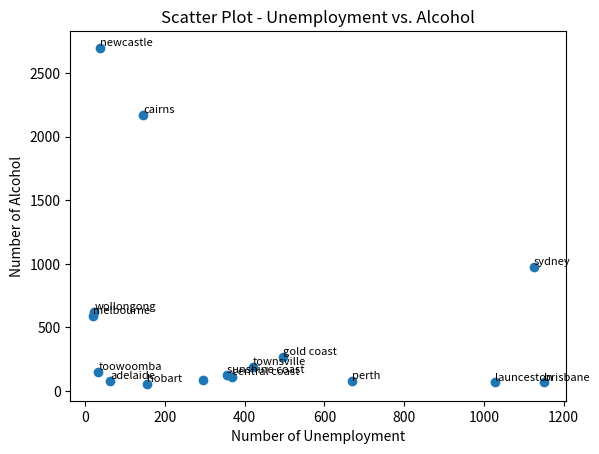

Write the Python code that produced this figure.
import matplotlib.pyplot as plt
data = [{'city': 'adelaide', 'total_unemployment': 19, 'num_alcohol': 592}, {'city': 'albany', 'total_unemployment': 58, 'num_alcohol': 18}, {'city': 'albury', 'total_unemployment': 105, 'num_alcohol': 6}, {'city': 'alice springs', 'total_unemployment': 153, 'num_alcohol': 9}, {'city': 'ararat', 'total_unemployment': 7, 'num_alcohol': 5}, {'city': 'ballarat', 'total_unemployment': 82, 'num_alcohol': 54}, {'city': 'banana', 'total_unemployment': 42, 'num_alcohol': 7}, {'city': 'bellingen', 'total_unemployment': 23, 'num_alcohol': 1}, {'city': 'benalla', 'total_unemployment': 10, 'num_alcohol': 3}, {'city': 'blue mountains', 'total_unemployment': 60, 'num_alcohol': 8}, {'city': 'brighton', 'total_unemployment': 77, 'num_alcohol': 3}, {'city': 'brisbane', 'total_unemployment': 1125, 'num_alcohol': 979}, {'city': 'broken hill', 'total_unemployment': 113, 'num_alcohol': 4}, {'city': 'broome', 'total_unemployment': 301, 'num_alcohol': 12}, {'city': 'bunbury', 'total_unemployment': 81, 'num_alcohol': 14}, {'city': 'bundaberg', 'total_unemployment': 295, 'num_alcohol': 4}, {'city': 'busselton', 'total_unemployment': 33, 'num_alcohol': 12}, {'city': 'cairns', 'total_unemployment': 1150, 'num_alcohol': 67}, {'city': 'carnarvon', 'total_unemployment': 73, 'num_alcohol': 1}, {'city': 'ceduna', 'total_unemployment': 21, 'num_alcohol': 3}, {'city': 'central coast', 'total_unemployment': 669, 'num_alcohol': 78}, {'city': 'central coast', 'total_unemployment': 62, 'num_alcohol': 78}, {'city': 'cessnock', 'total_unemployment': 218, 'num_alcohol': 8}, {'city': 'coffs harbour', 'total_unemployment': 249, 'num_alcohol': 18}, {'city': 'coober pedy', 'total_unemployment': 13, 'num_alcohol': 3}, {'city': 'coolamon', 'total_unemployment': 6, 'num_alcohol': 1}, {'city': 'coonamble', 'total_unemployment': 98, 'num_alcohol': 3}, {'city': 'croydon', 'total_unemployment': 8, 'num_alcohol': 1}, {'city': 'dalwallinu', 'total_unemployment': 3, 'num_alcohol': 1}, {'city': 'darwin', 'total_unemployment': 287, 'num_alcohol': 41}, {'city': 'devonport', 'total_unemployment': 87, 'num_alcohol': 3}, {'city': 'esperance', 'total_unemployment': 26, 'num_alcohol': 2}, {'city': 'flinders', 'total_unemployment': 4, 'num_alcohol': 3}, {'city': 'flinders', 'total_unemployment': 5, 'num_alcohol': 3}, {'city': 'forbes', 'total_unemployment': 53, 'num_alcohol': 2}, {'city': 'gawler', 'total_unemployment': 32, 'num_alcohol': 6}, {'city': 'gladstone', 'total_unemployment': 248, 'num_alcohol': 13}, {'city': 'gold coast', 'total_unemployment': 496, 'num_alcohol': 265}, {'city': 'goondiwindi', 'total_unemployment': 23, 'num_alcohol': 7}, {'city': 'griffith', 'total_unemployment': 64, 'num_alcohol': 3}, {'city': 'gympie', 'total_unemployment': 116, 'num_alcohol': 4}, {'city': 'hobart', 'total_unemployment': 33, 'num_alcohol': 149}, {'city': 'horsham', 'total_unemployment': 16, 'num_alcohol': 2}, {'city': 'inverell', 'total_unemployment': 115, 'num_alcohol': 1}, {'city': 'junee', 'total_unemployment': 9, 'num_alcohol': 1}, {'city': 'karratha', 'total_unemployment': 229, 'num_alcohol': 5}, {'city': 'kempsey', 'total_unemployment': 152, 'num_alcohol': 2}, {'city': 'kiama', 'total_unemployment': 27, 'num_alcohol': 6}, {'city': 'kingston', 'total_unemployment': 15, 'num_alcohol': 1}, {'city': 'kingston', 'total_unemployment': 0, 'num_alcohol': 1}, {'city': 'launceston', 'total_unemployment': 155, 'num_alcohol': 55}, {'city': 'lismore', 'total_unemployment': 149, 'num_alcohol': 5}, {'city': 'lithgow', 'total_unemployment': 60, 'num_alcohol': 13}, {'city': 'liverpool', 'total_unemployment': 130, 'num_alcohol': 1}, {'city': 'longreach', 'total_unemployment': 13, 'num_alcohol': 1}, {'city': 'mackay', 'total_unemployment': 502, 'num_alcohol': 18}, {'city': 'manjimup', 'total_unemployment': 20, 'num_alcohol': 1}, {'city': 'mansfield', 'total_unemployment': 0, 'num_alcohol': 1}, {'city': 'mareeba', 'total_unemployment': 178, 'num_alcohol': 4}, {'city': 'melbourne', 'total_unemployment': 36, 'num_alcohol': 2699}, {'city': 'melton', 'total_unemployment': 65, 'num_alcohol': 11}, {'city': 'mildura', 'total_unemployment': 139, 'num_alcohol': 10}, {'city': 'mitchell', 'total_unemployment': 35, 'num_alcohol': 1}, {'city': 'mount gambier', 'total_unemployment': 33, 'num_alcohol': 2}, {'city': 'mundaring', 'total_unemployment': 50, 'num_alcohol': 1}, {'city': 'murray bridge', 'total_unemployment': 66, 'num_alcohol': 5}, {'city': 'muswellbrook', 'total_unemployment': 99, 'num_alcohol': 2}, {'city': 'newcastle', 'total_unemployment': 355, 'num_alcohol': 128}, {'city': 'northam', 'total_unemployment': 52, 'num_alcohol': 2}, {'city': 'oberon', 'total_unemployment': 11, 'num_alcohol': 1}, {'city': 'orange', 'total_unemployment': 153, 'num_alcohol': 16}, {'city': 'parkes', 'total_unemployment': 102, 'num_alcohol': 5}, {'city': 'perth', 'total_unemployment': 23, 'num_alcohol': 620}, {'city': 'port augusta', 'total_unemployment': 199, 'num_alcohol': 1}, {'city': 'port hedland', 'total_unemployment': 142, 'num_alcohol': 4}, {'city': 'port lincoln', 'total_unemployment': 55, 'num_alcohol': 1}, {'city': 'robe', 'total_unemployment': 0, 'num_alcohol': 2}, {'city': 'rockhampton', 'total_unemployment': 510, 'num_alcohol': 3}, {'city': 'roxby downs', 'total_unemployment': 3, 'num_alcohol': 1}, {'city': 'singleton', 'total_unemployment': 59, 'num_alcohol': 2}, {'city': 'sunshine coast', 'total_unemployment': 367, 'num_alcohol': 108}, {'city': 'swan hill', 'total_unemployment': 42, 'num_alcohol': 8}, {'city': 'sydney', 'total_unemployment': 146, 'num_alcohol': 2171}, {'city': 'three springs', 'total_unemployment': 0, 'num_alcohol': 1}, {'city': 'toowoomba', 'total_unemployment': 420, 'num_alcohol': 192}, {'city': 'townsville', 'total_unemployment': 1027, 'num_alcohol': 67}, {'city': 'uralla', 'total_unemployment': 20, 'num_alcohol': 23}, {'city': 'wagga wagga', 'total_unemployment': 181, 'num_alcohol': 9}, {'city': 'wandering', 'total_unemployment': 0, 'num_alcohol': 1}, {'city': 'wangaratta', 'total_unemployment': 23, 'num_alcohol': 5}, {'city': 'warrnambool', 'total_unemployment': 47, 'num_alcohol': 10}, {'city': 'whyalla', 'total_unemployment': 80, 'num_alcohol': 3}, {'city': 'wodonga', 'total_unemployment': 51, 'num_alcohol': 18}, {'city': 'wollongong', 'total_unemployment': 295, 'num_alcohol': 85}, {'city': 'york', 'total_unemployment': 6, 'num_alcohol': 1}]
# Cities to plot
cities_to_plot = ['melbourne','sydney', 'brisbane', 'perth','adelaide', 'gold coast',
                  'toowoomba', 'hobart', 'newcastle', 'sunshine coast','wollongong',
                  'central coast','cairns','townsville', 'launceston']

# Extract x and y values for selected cities
x = [d['total_unemployment'] for d in data if d['city'] in cities_to_plot]
y = [d['num_alcohol'] for d in data if d['city'] in cities_to_plot]

# Create scatter plot
plt.scatter(x, y)

# Add labels and title
plt.xlabel('Number of Unemployment')
plt.ylabel('Number of Alcohol')
plt.title('Scatter Plot - Unemployment vs. Alcohol')

# Show the plot
for i, city in enumerate(cities_to_plot):
    plt.text(x[i], y[i], city, fontsize=8, ha='left', va='bottom')

# Show the plot
plt.show()